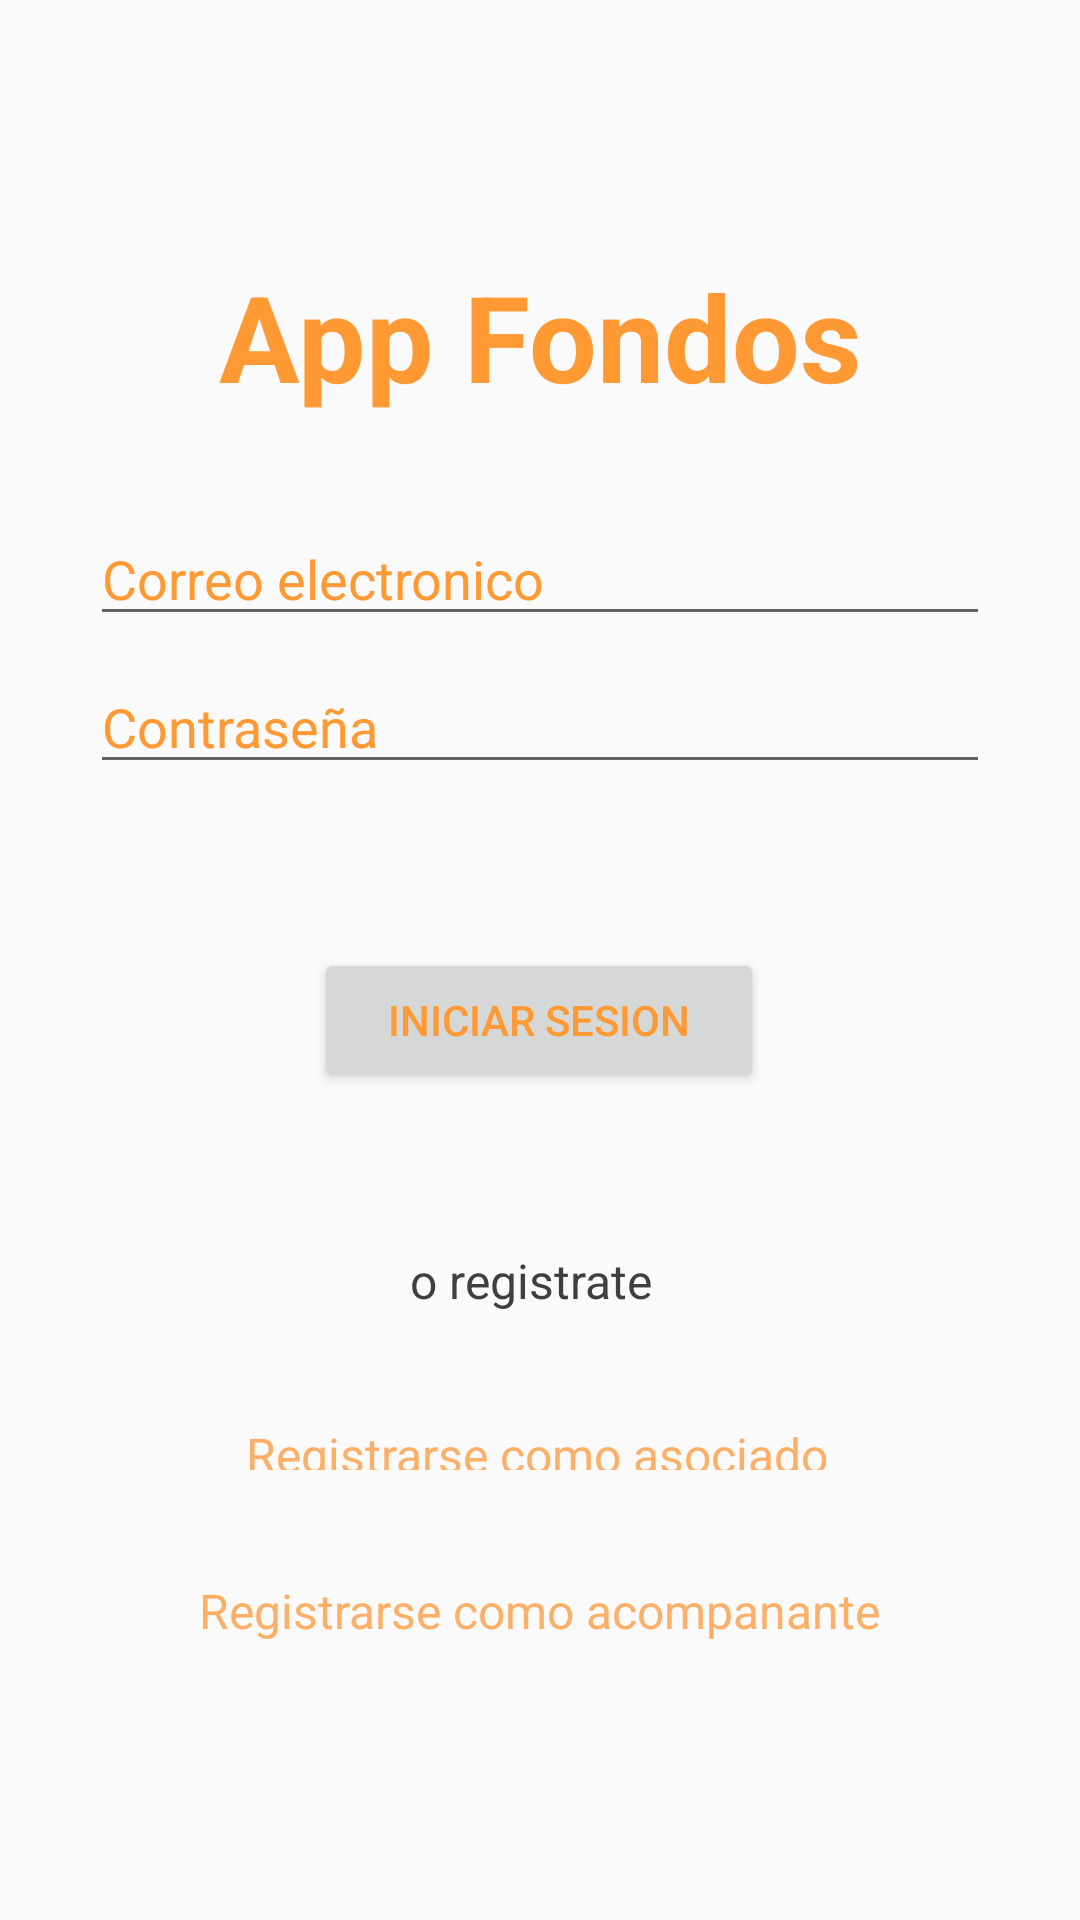

Android layout source for this screen:
<!-- AndroidManifest.xml: application theme AppTheme.NoActionBar -->
<!-- res/layout/fragment_login.xml -->
<?xml version="1.0" encoding="utf-8"?>
<androidx.constraintlayout.widget.ConstraintLayout xmlns:android="http://schemas.android.com/apk/res/android"
    xmlns:app="http://schemas.android.com/apk/res-auto"
    xmlns:tools="http://schemas.android.com/tools"
    android:layout_width="match_parent"
    android:layout_height="match_parent"
    android:background="#FAFAFB"
    tools:context=".LoginActivity"
    tools:layout_editor_absoluteY="81dp"
    android:id="@+id/container">

    <FrameLayout
        android:layout_width="match_parent"
        android:layout_height="match_parent"></FrameLayout>

    <TextView
        android:id="@+id/tv_RCompa"
        android:layout_width="wrap_content"
        android:layout_height="wrap_content"
        android:layout_marginTop="36dp"
        android:clickable="true"
        android:text="Registrarse como acompanante"
        android:textColor="@color/colorAccent"
        android:textSize="16sp"
        app:layout_constraintEnd_toEndOf="parent"
        app:layout_constraintStart_toStartOf="parent"
        app:layout_constraintTop_toBottomOf="@+id/tv_Rasociado"></TextView>

    <TextView
        android:id="@+id/textView"
        android:layout_width="wrap_content"
        android:layout_height="wrap_content"
        android:layout_marginBottom="32dp"
        android:text="App Fondos"
        android:textColor="@color/newPrimaryColor"
        android:textSize="40dp"
        android:textStyle="bold"
        app:layout_constraintBottom_toTopOf="@+id/et_correo"
        app:layout_constraintEnd_toEndOf="parent"
        app:layout_constraintStart_toStartOf="parent" />

    <EditText
        android:id="@+id/et_contra"
        android:layout_width="0dp"
        android:layout_height="wrap_content"
        android:layout_marginHorizontal="30dp"
        android:layout_marginStart="30dp"
        android:layout_marginTop="8dp"
        android:layout_marginEnd="30dp"
        android:hint="Contraseña"
        android:textColorHint="@color/newPrimaryColor"
        app:layout_constraintEnd_toEndOf="parent"
        app:layout_constraintHorizontal_bias="0.0"
        app:layout_constraintStart_toStartOf="parent"
        app:layout_constraintTop_toBottomOf="@+id/et_correo" />

    <Button
        android:id="@+id/btn_iniciar"
        android:layout_width="150dp"
        android:layout_height="wrap_content"
        android:layout_marginBottom="276dp"
        android:elevation="10dp"
        android:text="Iniciar Sesion"
        android:textColor="@color/newPrimaryColor"
        app:layout_constraintBottom_toBottomOf="parent"
        app:layout_constraintEnd_toEndOf="parent"
        app:layout_constraintHorizontal_bias="0.498"
        app:layout_constraintStart_toStartOf="parent" />

    <TextView
        android:id="@+id/tv_oR"
        android:layout_width="87dp"
        android:layout_height="26dp"
        android:layout_marginTop="52dp"
        android:text="o registrate"
        android:textColor="@color/textColor"
        android:textSize="16sp"
        app:layout_constraintEnd_toEndOf="parent"
        app:layout_constraintStart_toStartOf="parent"
        app:layout_constraintTop_toBottomOf="@+id/btn_iniciar"></TextView>

    <TextView
        android:id="@+id/tv_Rasociado"
        android:layout_width="203dp"
        android:layout_height="16dp"
        android:layout_marginStart="25dp"
        android:layout_marginTop="32dp"
        android:text="Registrarse como asociado"
        android:clickable="true"
        android:textColor="@color/colorAccent"
        android:textSize="16sp"
        app:layout_constraintEnd_toEndOf="parent"
        app:layout_constraintHorizontal_bias="0.431"
        app:layout_constraintStart_toStartOf="parent"
        app:layout_constraintTop_toBottomOf="@+id/tv_oR"></TextView>

    <EditText
        android:id="@+id/et_correo"
        android:layout_width="0dp"
        android:layout_height="wrap_content"
        android:layout_marginHorizontal="30dp"
        android:layout_marginStart="30dp"
        android:layout_marginEnd="30dp"
        android:layout_marginBottom="428dp"
        android:hint="Correo electronico"
        android:textColorHint="@color/newPrimaryColor"
        app:layout_constraintBottom_toBottomOf="parent"
        app:layout_constraintEnd_toEndOf="parent"
        app:layout_constraintHorizontal_bias="0.0"
        app:layout_constraintStart_toStartOf="parent" />

</androidx.constraintlayout.widget.ConstraintLayout>
<!-- resources referenced by this layout -->
<resources>
  <color name="colorAccent">#FCAF67</color>
  <color name="newPrimaryColor">#FF9933</color>
  <color name="textColor">#3F3F3F</color>
  <style name="AppTheme.NoActionBar">
          <item name="android:windowDrawsSystemBarBackgrounds">true</item>
          <item name="android:statusBarColor">@android:color/transparent</item>
          <item name="android:windowTranslucentStatus">true</item>
          <item name="windowActionBar">false</item>
          <item name="windowNoTitle">true</item>
      </style>
</resources>
